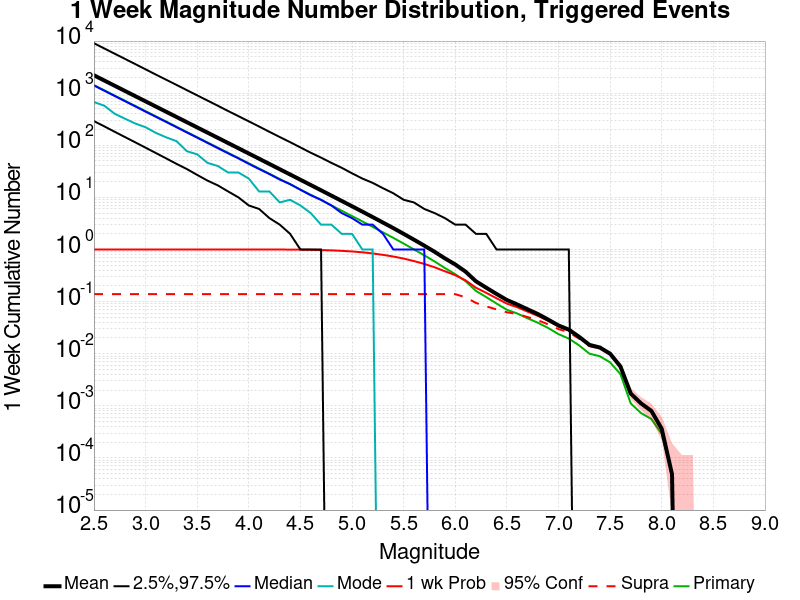

Source data for this figure (header and first rows):
Mag, Mean, 2.5 %ile, 97.5 %ile, Median, Mode, 1 wk Probability, 1 wk Supra-Seis Prob, Primary Aftershocks Mean
2.5, 2205, 291.0, 9086, 1405, 676.0, 1.0, 0.1391, 1431
2.6, 1751, 231.0, 7218, 1115, 575.0, 1.0, 0.1391, 1136
2.7, 1391, 182.0, 5730, 885.0, 404.0, 1.0, 0.1391, 902.4
2.8, 1105, 144.0, 4556, 703.0, 324.0, 1.0, 0.1391, 716.8
2.9, 877.5, 114.0, 3617, 558.0, 262.0, 1.0, 0.1391, 569.3
3.0, 696.9, 90.0, 2869, 442.0, 222.0, 1.0, 0.1391, 452.2
3.1, 553.5, 71.0, 2273, 352.0, 173.0, 1.0, 0.1391, 359.2
3.2, 439.7, 56.0, 1809, 280.0, 142.0, 1.0, 0.1391, 285.3
3.3, 349.2, 44.0, 1440, 222.0, 120.0, 1.0, 0.1391, 226.7
3.4, 277.4, 35.0, 1143, 176.0, 77.0, 1.0, 0.1391, 180
3.5, 220.3, 27.0, 908.0, 140.0, 67.0, 1.0, 0.1391, 142.9
3.6, 174.9, 21.0, 722.0, 111.0, 46.0, 1.0, 0.1391, 113.5
3.7, 138.9, 17.0, 574.0, 88.0, 40.0, 1.0, 0.1391, 90.15
3.8, 110.3, 13.0, 454.0, 70.0, 30.0, 1.0, 0.1391, 71.62
3.9, 87.6, 10.0, 362.0, 56.0, 30.0, 0.9999, 0.1391, 56.85
4.0, 69.54, 7.0, 288.0, 44.0, 23.0, 0.9998, 0.1391, 45.12
4.1, 55.18, 6.0, 229.0, 35.0, 13.0, 0.9997, 0.1391, 35.81
4.2, 43.79, 4.0, 181.0, 28.0, 13.0, 0.9992, 0.1391, 28.42
4.3, 34.73, 3.0, 144.0, 22.0, 8.0, 0.9983, 0.1391, 22.54
4.4, 27.54, 2.0, 115.0, 18.0, 9.0, 0.9969, 0.1391, 17.87
4.5, 21.83, 1.0, 91.0, 14.0, 7.0, 0.993, 0.1391, 14.16
4.6, 17.29, 1.0, 72.0, 11.0, 5.0, 0.9868, 0.1391, 11.22
4.7, 13.7, 1.0, 58.0, 9.0, 3.0, 0.977, 0.1391, 8.887
4.8, 10.82, 0.0, 46.0, 7.0, 3.0, 0.963, 0.1391, 7.02
4.9, 8.557, 0.0, 37.0, 5.0, 2.0, 0.9428, 0.1391, 5.555
5.0, 6.757, 0.0, 29.0, 4.0, 2.0, 0.9174, 0.1391, 4.387
5.1, 5.331, 0.0, 23.0, 3.0, 1.0, 0.8838, 0.1391, 3.461
5.2, 4.19, 0.0, 19.0, 3.0, 1.0, 0.8408, 0.1391, 2.721
5.3, 3.287, 0.0, 15.0, 2.0, 0.0, 0.7896, 0.1391, 2.133
5.4, 2.575, 0.0, 12.0, 1.0, 0.0, 0.7333, 0.1391, 1.672
5.5, 1.997, 0.0, 9.0, 1.0, 0.0, 0.6699, 0.1391, 1.299
5.6, 1.544, 0.0, 8.0, 1.0, 0.0, 0.5998, 0.1391, 1.005
5.7, 1.186, 0.0, 6.0, 1.0, 0.0, 0.5289, 0.1391, 0.7738
5.8, 0.9037, 0.0, 5.0, 0.0, 0.0, 0.4559, 0.1391, 0.5897
5.9, 0.6751, 0.0, 4.0, 0.0, 0.0, 0.3822, 0.1391, 0.4413
6.0, 0.5165, 0.0, 3.0, 0.0, 0.0, 0.3215, 0.139, 0.3355
6.1, 0.3758, 0.0, 3.0, 0.0, 0.0, 0.2561, 0.121, 0.2464
6.2, 0.2459, 0.0, 2.0, 0.0, 0.0, 0.1849, 0.09463, 0.1609
6.3, 0.185, 0.0, 2.0, 0.0, 0.0, 0.1475, 0.08108, 0.1222
6.4, 0.1403, 0.0, 1.0, 0.0, 0.0, 0.116, 0.07081, 0.09189
6.5, 0.1075, 0.0, 1.0, 0.0, 0.0, 0.09163, 0.06234, 0.06982
6.6, 0.08814, 0.0, 1.0, 0.0, 0.0, 0.07817, 0.05808, 0.05922
6.7, 0.07132, 0.0, 1.0, 0.0, 0.0, 0.06428, 0.05061, 0.04794
6.8, 0.05779, 0.0, 1.0, 0.0, 0.0, 0.05341, 0.04397, 0.03933
6.9, 0.04526, 0.0, 1.0, 0.0, 0.0, 0.04289, 0.03657, 0.0312
7.0, 0.03485, 0.0, 1.0, 0.0, 0.0, 0.03354, 0.02972, 0.02377
7.1, 0.02902, 0.0, 1.0, 0.0, 0.0, 0.02824, 0.02578, 0.01953
7.2, 0.0211, 0.0, 0.0, 0.0, 0.0, 0.02072, 0.01941, 0.01445
7.3, 0.01479, 0.0, 0.0, 0.0, 0.0, 0.01452, 0.01394, 0.01002
7.4, 0.01319, 0.0, 0.0, 0.0, 0.0, 0.01292, 0.01268, 0.008955
7.5, 0.01002, 0.0, 0.0, 0.0, 0.0, 0.009874, 0.009826, 0.006825
7.6, 0.005712, 0.0, 0.0, 0.0, 0.0, 0.005639, 0.005615, 0.004066
7.7, 0.001718, 0.0, 0.0, 0.0, 0.0, 0.001718, 0.001718, 0.001113
7.8, 0.001113, 0.0, 0.0, 0.0, 0.0, 0.001113, 0.001113, 7.260582E-4
7.9, 7.9866406E-4, 0.0, 0.0, 0.0, 0.0, 7.9866406E-4, 7.9866406E-4, 5.5664463E-4
8.0, 3.630291E-4, 0.0, 0.0, 0.0, 0.0, 3.630291E-4, 3.630291E-4, 2.9042328E-4
8.1, 4.8403883E-5, 0.0, 0.0, 0.0, 0.0, 4.8403883E-5, 4.8403883E-5, 4.8403883E-5
8.2, 0.0, 0.0, 0.0, 0.0, 0.0, 0.0, 0.0, 0.0
8.3, 0.0, 0.0, 0.0, 0.0, 0.0, 0.0, 0.0, 0.0
8.4, 0.0, 0.0, 0.0, 0.0, 0.0, 0.0, 0.0, 0.0
... 6 more rows
